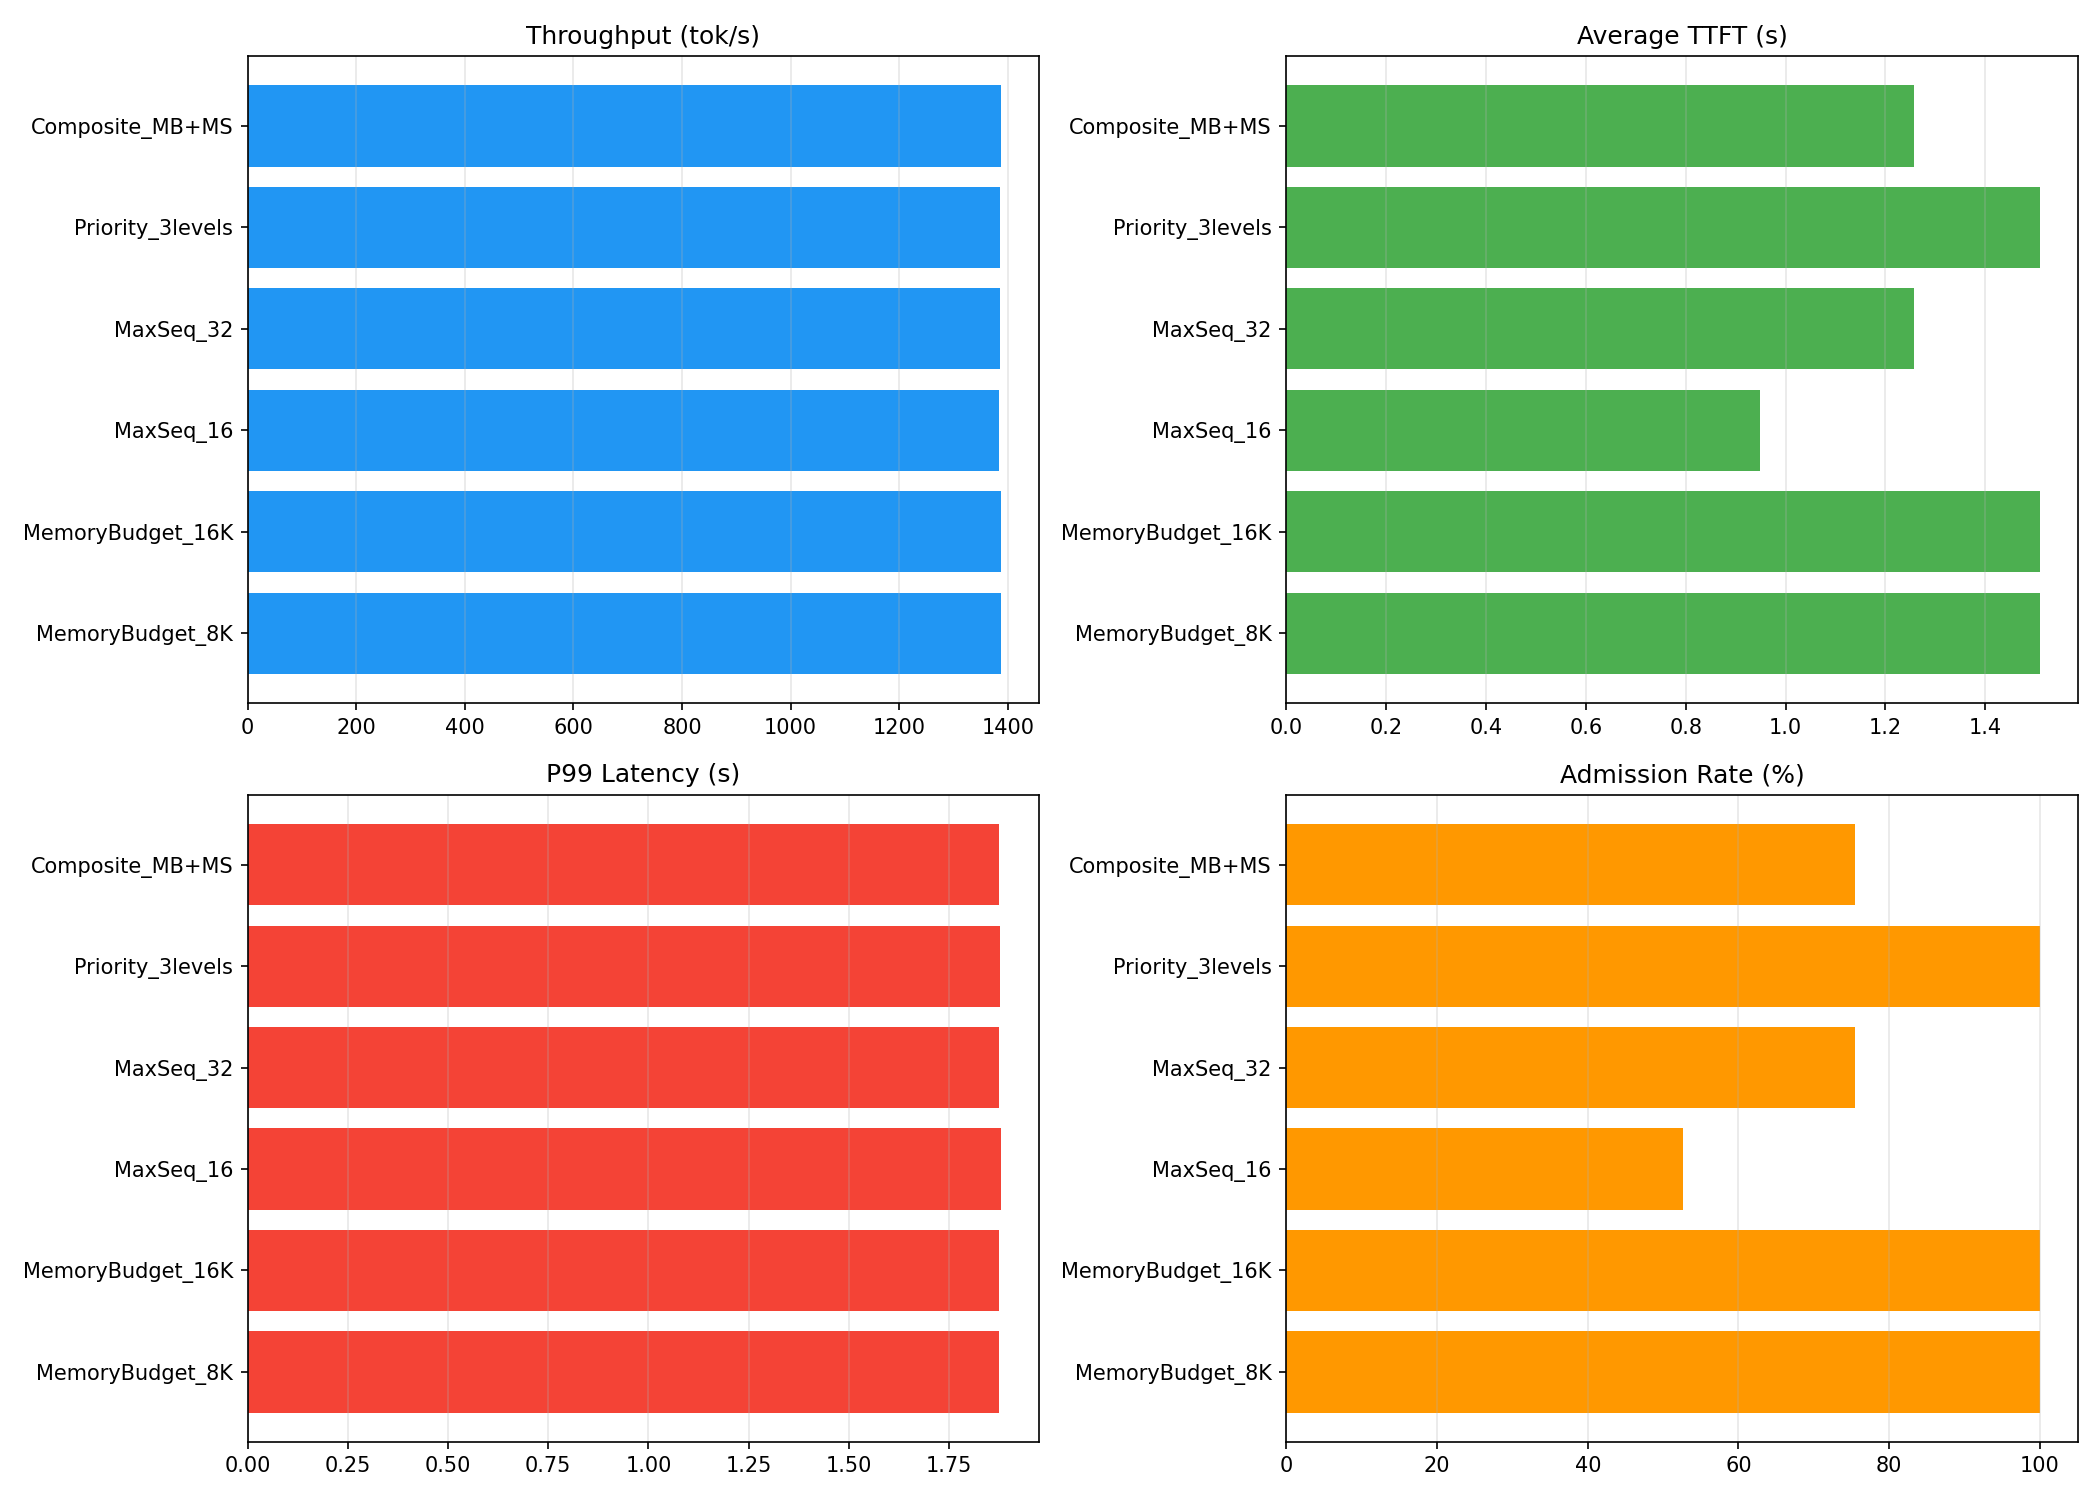

Source data for this figure (header and first rows):
backend, total_requests, total_tokens, total_time, ttft, tpot, latency, throughput, gpu_occupancy, gpu_busy_time, gpu_idle_time, peak_memory, avg_memory, peak_batch_size, avg_batch_size, tokens_per_second, admission_rate, total_steps, kv_memory_utilization, kv_peak_shared_blocks, kv_prefix_cache_hits, kv_prefix_cache_hit_rate, strategy
pytorch, 40, 2600, 1.874, {'avg': 1.5092081725597382, 'p50': 1.509…, {'avg': 0.017012124567969376, 'p50': 0.0…, {'avg': 1.8043287575244904, 'p50': 1.810…, 1387, 1, 1.874, 3.0040740966796875e-05, 2640, 1684, 40, 25.67, 1387, 1.0, 31, 0.0, 0, 0, 0.0, MemoryBudget_8K
pytorch, 40, 2600, 1.874, {'avg': 1.5087599277496337, 'p50': 1.508…, {'avg': 0.01698652047311359, 'p50': 0.01…, {'avg': 1.8034634053707124, 'p50': 1.809…, 1388, 1, 1.874, 4.696846008300781e-05, 2640, 1684, 40, 25.67, 1388, 1.0, 31, 0.0, 0, 0, 0.0, MemoryBudget_16K
pytorch, 40, 2600, 1.879, {'avg': 0.9487663090229035, 'p50': 0.825…, {'avg': 0.026730072556238587, 'p50': 0.0…, {'avg': 1.4296002745628358, 'p50': 1.507…, 1383, 1, 1.879, 2.6702880859375e-05, 0, 0.0, 16, 11.67, 1383, 0.5263, 67, 0.0, 0, 0, 0.0, MaxSeq_16
pytorch, 40, 2600, 1.876, {'avg': 1.2577697515487671, 'p50': 1.182…, {'avg': 0.0273192098238144, 'p50': 0.027…, {'avg': 1.7476403832435607, 'p50': 1.811…, 1386, 1, 1.876, 2.4080276489257812e-05, 0, 0.0, 32, 17.91, 1386, 0.7547, 44, 0.0, 0, 0, 0.0, MaxSeq_32
pytorch, 40, 2600, 1.876, {'avg': 1.508896178007126, 'p50': 1.5088…, {'avg': 0.0170798462934075, 'p50': 0.017…, {'avg': 1.805274212360382, 'p50': 1.8118…, 1386, 1, 1.876, 3.719329833984375e-05, 0, 0.0, 40, 25.67, 1386, 1.0, 31, 0.0, 0, 0, 0.0, Priority_3levels
pytorch, 40, 2600, 1.875, {'avg': 1.2575471162796021, 'p50': 1.181…, {'avg': 0.027267210032159556, 'p50': 0.0…, {'avg': 1.7464643597602845, 'p50': 1.810…, 1387, 1, 1.875, 2.8371810913085938e-05, 0, 0.0, 32, 17.91, 1387, 0.7547, 44, 0.0, 0, 0, 0.0, Composite_MB+MS
